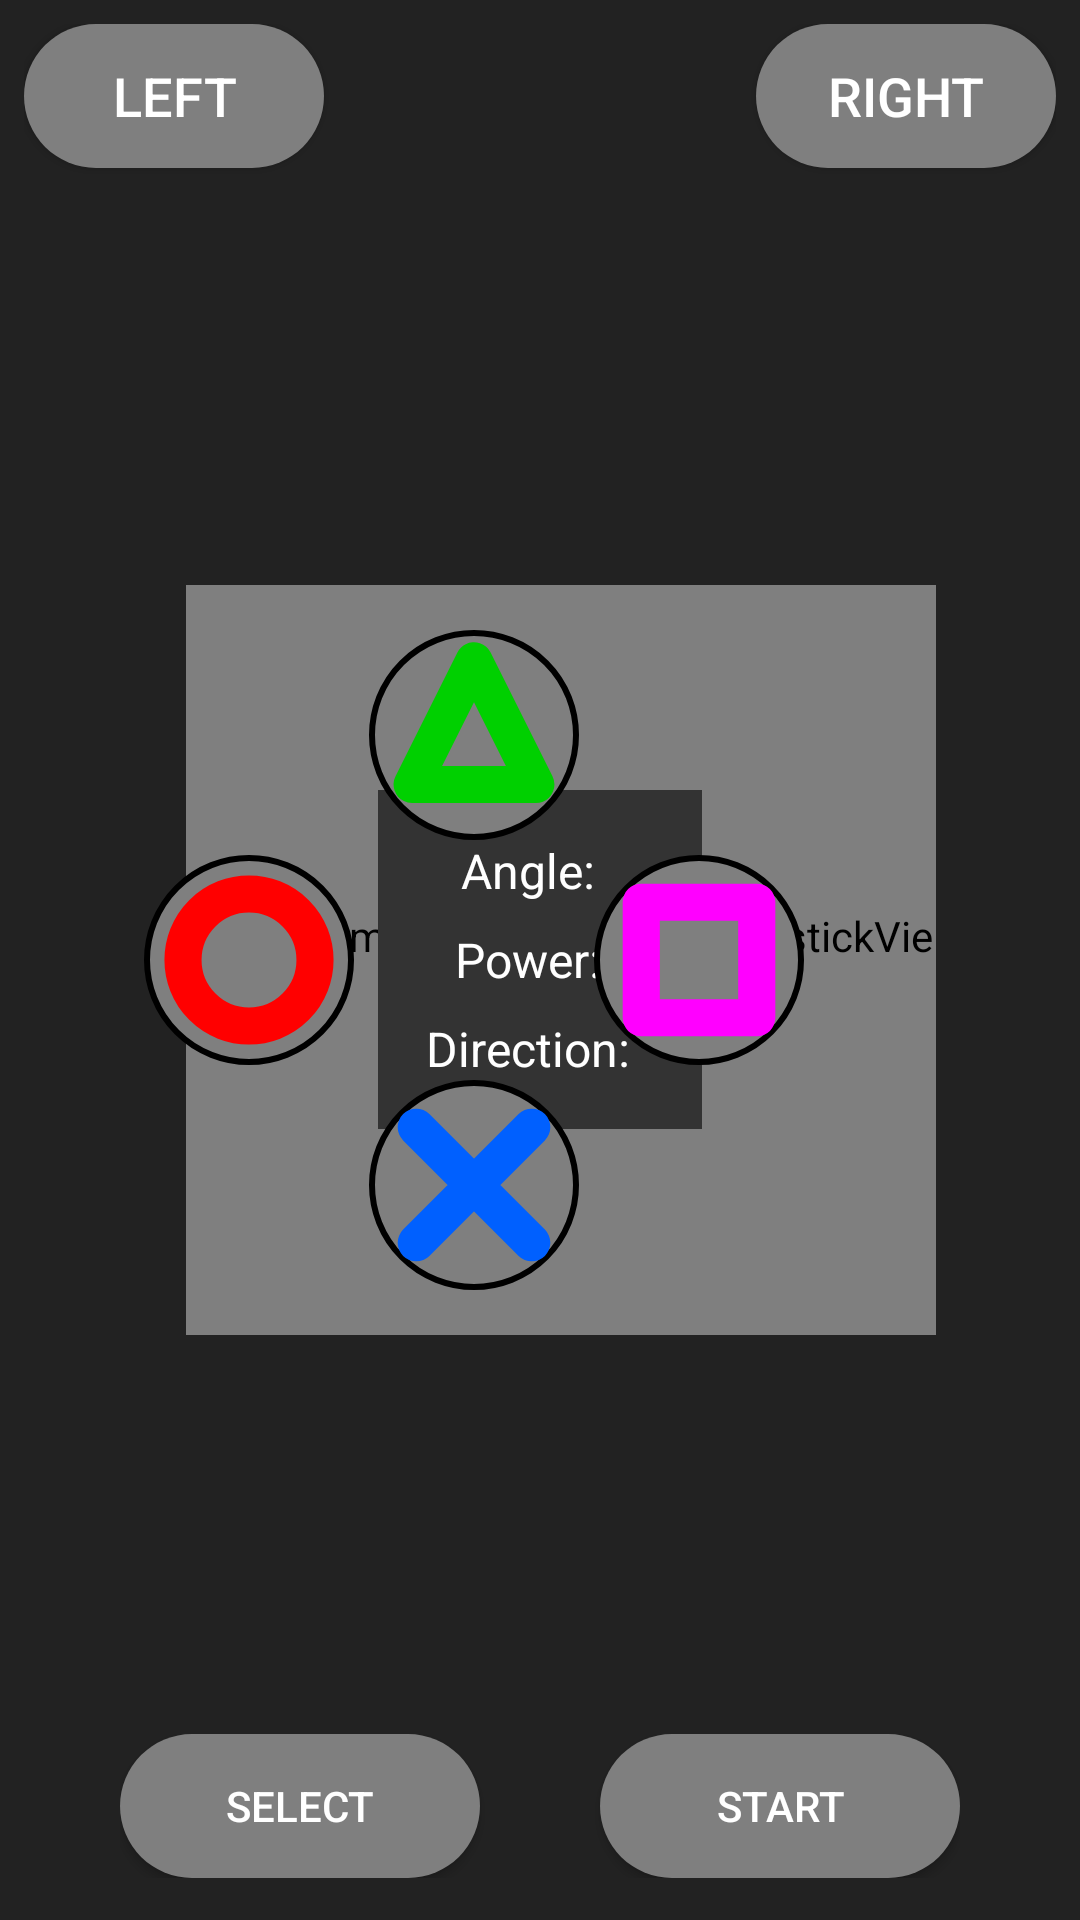

Android layout source for this screen:
<!-- AndroidManifest.xml: application theme Theme.Zerg_joystick -->
<!-- res/layout/activity_control2.xml -->
<?xml version="1.0" encoding="utf-8"?>
<LinearLayout xmlns:android="http://schemas.android.com/apk/res/android"
    xmlns:tools="http://schemas.android.com/tools"
    android:layout_width="match_parent"
    android:layout_height="match_parent"
    android:orientation="vertical"
    android:background="#222222"
    android:padding="8dp">

    
    <RelativeLayout
        android:layout_width="match_parent"
        android:layout_height="0dp"
        android:layout_weight="1"
        android:layout_margin="0dp"
        android:padding="0dp">


        
        <com.example.zerg_pad.ZergJoystickView
            android:id="@+id/joystickView"
            android:layout_width="250dp"
            android:layout_height="250dp"
            android:layout_alignParentEnd="true"
            android:layout_centerVertical="true"
            android:layout_marginEnd="40dp"
            android:layout_marginBottom="80dp" />

        
        <LinearLayout
            android:layout_width="wrap_content"
            android:layout_height="wrap_content"
            android:layout_centerHorizontal="true"
            android:layout_centerVertical="true"
            android:background="#333333"
            android:gravity="center"
            android:orientation="vertical"
            android:padding="16dp">

            
            <LinearLayout
                android:layout_width="wrap_content"
                android:layout_height="wrap_content"
                android:layout_marginBottom="8dp"
                android:orientation="horizontal">

                <TextView
                    android:layout_width="wrap_content"
                    android:layout_height="wrap_content"
                    android:layout_marginEnd="8dp"
                    android:text="@string/angle_label"
                    android:textColor="#FFFFFF"
                    android:textSize="16sp" />

                <TextView
                    android:id="@+id/angleTextView"
                    android:layout_width="wrap_content"
                    android:layout_height="wrap_content"
                    android:textColor="#FFFFFF"
                    android:textSize="16sp"
                    tools:text="0°" />
            </LinearLayout>

            
            <LinearLayout
                android:layout_width="wrap_content"
                android:layout_height="wrap_content"
                android:layout_marginBottom="8dp"
                android:orientation="horizontal">

                <TextView
                    android:layout_width="wrap_content"
                    android:layout_height="wrap_content"
                    android:layout_marginEnd="8dp"
                    android:text="@string/power_label"
                    android:textColor="#FFFFFF"
                    android:textSize="16sp" />

                <TextView
                    android:id="@+id/powerTextView"
                    android:layout_width="wrap_content"
                    android:layout_height="wrap_content"
                    android:textColor="#FFFFFF"
                    android:textSize="16sp"
                    tools:text="0%" />
            </LinearLayout>

            
            <LinearLayout
                android:layout_width="wrap_content"
                android:layout_height="wrap_content"
                android:orientation="horizontal">

                <TextView
                    android:layout_width="wrap_content"
                    android:layout_height="wrap_content"
                    android:layout_marginEnd="8dp"
                    android:text="@string/direction_label"
                    android:textColor="#FFFFFF"
                    android:textSize="16sp" />

                <TextView
                    android:id="@+id/directionTextView"
                    android:layout_width="wrap_content"
                    android:layout_height="wrap_content"
                    android:textColor="#FFFFFF"
                    android:textSize="16sp"
                    tools:text="Center" />
            </LinearLayout>
        </LinearLayout>

        
        <FrameLayout
            android:layout_width="220dp"
            android:layout_height="220dp"
            android:layout_alignParentStart="true"
            android:layout_centerVertical="true"
            android:layout_marginStart="40dp">

            
            <ImageButton
                android:id="@+id/btn_b"
                android:layout_width="70dp"
                android:layout_height="70dp"
                android:layout_gravity="center_horizontal|top"
                android:background="@drawable/round_button"
                android:contentDescription="@string/button_b"
                android:padding="2dp"
                android:scaleType="fitCenter"
                android:src="@drawable/ic_triangle" />

            
            <ImageButton
                android:id="@+id/btn_y"
                android:layout_width="70dp"
                android:layout_height="70dp"
                android:layout_gravity="end|center_vertical"
                android:background="@drawable/round_button"
                android:contentDescription="@string/button_y"
                android:padding="2dp"
                android:scaleType="fitCenter"
                android:src="@drawable/ic_square" />

            
            <ImageButton
                android:id="@+id/btn_a"
                android:layout_width="70dp"
                android:layout_height="70dp"
                android:layout_gravity="start|center_vertical"
                android:background="@drawable/round_button"
                android:contentDescription="@string/button_a"
                android:padding="2dp"
                android:scaleType="fitCenter"
                android:src="@drawable/ic_circle" />

            
            <ImageButton
                android:id="@+id/btn_x"
                android:layout_width="70dp"
                android:layout_height="70dp"
                android:layout_gravity="center_horizontal|bottom"
                android:background="@drawable/round_button"
                android:contentDescription="@string/button_x"
                android:padding="2dp"
                android:scaleType="fitCenter"
                android:src="@drawable/ic_cross" />
        </FrameLayout>

        
        <Button
            android:id="@+id/btn_left"
            android:layout_width="100dp"
            android:layout_height="48dp"
            android:layout_alignParentStart="true"
            android:layout_alignParentTop="true"
            android:layout_marginStart="0dp"
            android:layout_marginTop="0dp"
            android:background="@drawable/pill_button"
            android:text="@string/btn_left"
            android:textColor="#FFFFFF"
            android:textSize="18sp" />

        
        <Button
            android:id="@+id/btn_right"
            android:layout_width="100dp"
            android:layout_height="48dp"
            android:layout_alignParentTop="true"
            android:layout_alignParentEnd="true"
            android:layout_marginEnd="0dp"
            android:layout_marginTop="0dp"
            android:background="@drawable/pill_button"
            android:text="@string/btn_right"
            android:textColor="#FFFFFF"
            android:textSize="18sp" />

        
        <LinearLayout
            android:layout_width="wrap_content"
            android:layout_height="wrap_content"
            android:layout_alignParentBottom="true"
            android:layout_centerHorizontal="true"
            android:layout_marginBottom="6dp"
            android:gravity="center"
            android:orientation="horizontal">

            
            <Button
                android:id="@+id/btn_select"
                android:layout_width="120dp"
                android:layout_height="48dp"
                android:layout_marginEnd="40dp"
                android:background="@drawable/pill_button"
                android:text="@string/button_select"
                android:textColor="#FFFFFF"
                android:textSize="14sp" />

            
            <Button
                android:id="@+id/btn_start"
                android:layout_width="120dp"
                android:layout_height="48dp"
                android:background="@drawable/pill_button"
                android:text="@string/button_start"
                android:textColor="#FFFFFF"
                android:textSize="14sp" />
        </LinearLayout>
    </RelativeLayout>
</LinearLayout>
<!-- resources referenced by this layout -->
<resources>
  <!-- drawable ic_circle (drawable) -->
  <?xml version="1.0" encoding="utf-8"?>
  <vector xmlns:android="http://schemas.android.com/apk/res/android"
      android:width="24dp"
      android:height="24dp"
      android:viewportWidth="24"
      android:viewportHeight="24">
      <path
          android:strokeColor="#FF0000"
          android:strokeWidth="4.5"
          android:pathData="M12,12 m-8,0 a8,8 0 1,0 16,0 a8,8 0 1,0 -16,0" />
  </vector>
  <!-- drawable ic_cross (drawable) -->
  <?xml version="1.0" encoding="utf-8"?>
  <vector xmlns:android="http://schemas.android.com/apk/res/android"
      android:width="24dp"
      android:height="24dp"
      android:viewportWidth="24"
      android:viewportHeight="24">
      <path
          android:strokeColor="#0060FF"
          android:strokeWidth="4.5"
          android:strokeLineCap="round"
          android:pathData="M5,5 L19,19 M5,19 L19,5" />
  </vector>
  <!-- drawable ic_square (drawable) -->
  <?xml version="1.0" encoding="utf-8"?>
  <vector xmlns:android="http://schemas.android.com/apk/res/android"
      android:width="24dp"
      android:height="24dp"
      android:viewportWidth="24"
      android:viewportHeight="24">
      <path
          android:strokeColor="#FF00FF"
          android:strokeWidth="4.5"
          android:strokeLineJoin="round"
          android:pathData="M5,5 L19,5 L19,19 L5,19 Z" />
  </vector>
  <!-- drawable ic_triangle (drawable) -->
  <?xml version="1.0" encoding="utf-8"?>
  <vector xmlns:android="http://schemas.android.com/apk/res/android"
      android:width="24dp"
      android:height="24dp"
      android:viewportWidth="24"
      android:viewportHeight="24">
      <path
          android:strokeColor="#00D000"
          android:strokeWidth="4.5"
          android:strokeLineJoin="round"
          android:pathData="M12,3 L4.5,18 L19.5,18 Z" />
  </vector>
  <!-- drawable pill_button (drawable) -->
  <?xml version="1.0" encoding="utf-8"?>
  <selector xmlns:android="http://schemas.android.com/apk/res/android">
  
      
      <item android:state_pressed="true">
          <scale
              android:scaleWidth="0.95"
              android:scaleHeight="0.95"
              android:pivotX="50%"
              android:pivotY="50%">
              <shape android:shape="rectangle">
                  <solid android:color="#4444FF" />
                  <corners android:radius="24dp" />
              </shape>
          </scale>
      </item>
  
      
      <item>
          <shape android:shape="rectangle">
              <solid android:color="#7f7f7f" />
              <corners android:radius="24dp" />
          </shape>
      </item>
  </selector>
  <!-- drawable round_button (drawable) -->
  <?xml version="1.0" encoding="utf-8"?>
  <ripple xmlns:android="http://schemas.android.com/apk/res/android"
      android:color="#80FFFFFF">
      <item>
          <shape android:shape="oval">
              <solid android:color="#7f7f7f" />
              <stroke android:color="#000000" android:width="2dp" />
          </shape>
      </item>
  </ripple>
  <string name="angle_label">Angle:</string>
  <string name="btn_left">Left</string>
  <string name="btn_right">Right</string>
  <string name="button_a">A</string>
  <string name="button_b">B</string>
  <string name="button_select">SELECT</string>
  <string name="button_start">START</string>
  <string name="button_x">X</string>
  <string name="button_y">Y</string>
  <string name="direction_label">Direction:</string>
  <string name="power_label">Power:</string>
  <style name="Theme.Zerg_joystick" parent="android:Theme.Material.Light.NoActionBar" />
</resources>
